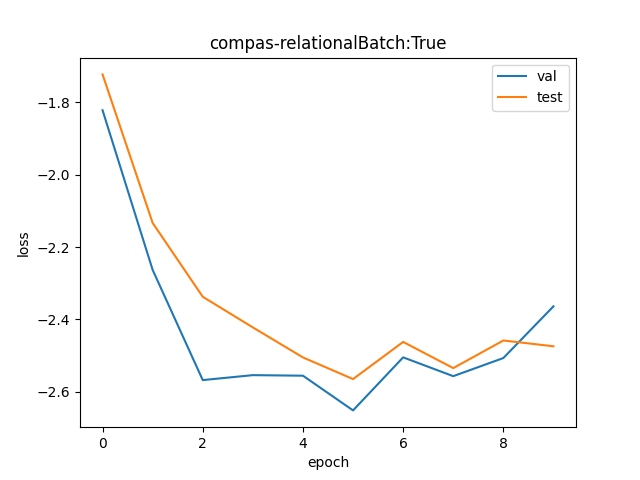

Data behind this chart, as committed beside it:
val, test
0.1617, 0.1785
0.104, 0.1184
0.07674, 0.09659
0.07779, 0.08875
0.07767, 0.08169
0.07058, 0.07695
0.08171, 0.08527
0.07757, 0.07932
0.08155, 0.0856
0.09407, 0.08425
